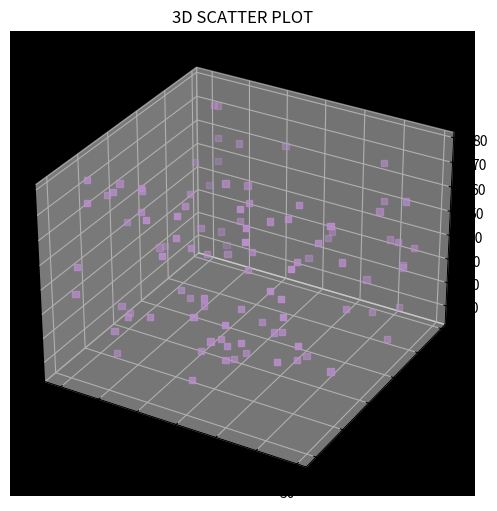

Write Python code to recreate this figure.
import matplotlib.pyplot as plt
import numpy as np
a=plt.figure(figsize=(6,7))
b=plt.axes(projection="3d")
print(b)
x=[1,2,3,4,5,6,7,8,9,10]
y=[-50,-24,-64,-76,-98,-45,-46,-45,-67,-49]
v=[24,68,74,78,89,23,53,75,35,45]

f=np.random.randint(0,30,100)
g=np.random.randint(50,300,100)
h=np.random.randint(7,78,100)
#print(f)
b.set_xlabel("X AXIS")
b.set_ylabel("Y AXIS")
b.set_zlabel("Z AXIS")
b.set_title("3D SCATTER PLOT")
b.set_facecolor("black")
b.scatter(f,g,h,color="#bb8fce",marker=",")
plt.show()
